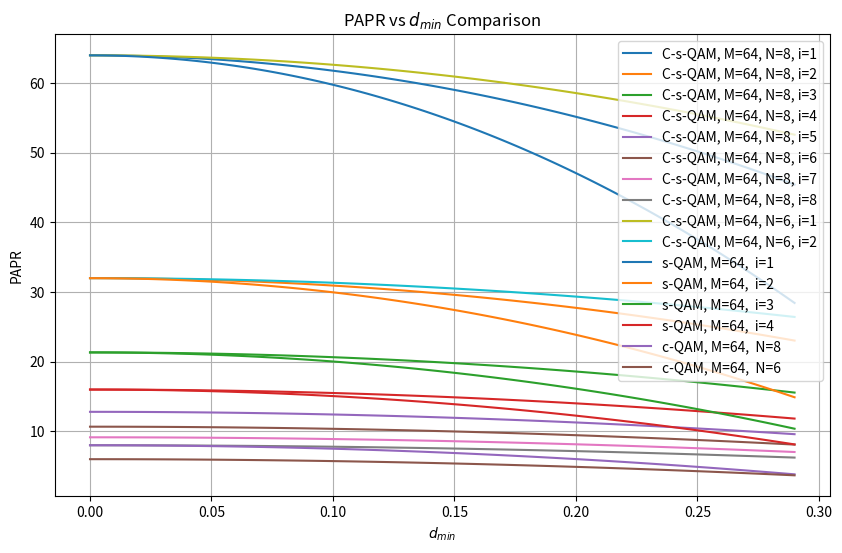

Write Python code to recreate this figure.

import numpy as np
import matplotlib.pyplot as plt

def generate_cqam_radii(dmin, M, N,E_avg):
    # Number of symbols per circle
    n = M // N
    
    # Initialize radii list with R1
    radii = np.zeros(N)
  
    R1 = dmin / (2 * np.sin(np.pi / n))
    radii[0] = R1
    if N > 1:
        radii[1] = np.sqrt(dmin**2 + R1**2 - 2 * R1 * dmin * np.cos(2 * np.pi / n))

    for i in range(2, N):
        R_prev = radii[i-1]
        R_prev_2 = radii[i-2]
        angle_diff = 2 * np.pi / n

        # Calculate radius to maintain dmin with the previous level
        R_next_from_prev = np.sqrt(dmin**2 + R_prev**2 - 2 * R_prev * dmin * np.cos(angle_diff))

        # Calculate radius to maintain dmin with level i-2, taking into account possible angular offset
        angle_offset = (np.pi / n) * ((i % 2) * 2 - (i % 2))
        R_next_from_prev_2 = dmin+R_prev_2

        radii[i] = max(R_next_from_prev, R_next_from_prev_2)

    if N > 1:
       radii[N-1]= np.sqrt(N - np.sum(radii[:N-1]**2))

    return radii
# Probability of erro

def place_cqam_symbols(R, M, N):
    n = M // N  # Symbols per circle
    symbols = []

    for i, r in enumerate(R):
        # Determine if symbols on this circle should be on the axes
        on_axes = (i + 1) % 2 == 0

        # Starting angle: Align with axes for even circles, offset for odd
        start_angle = 0 if on_axes else np.pi / n

        for j in range(n):
            angle = start_angle + j * 2 * np.pi / n
            symbol = np.array([r * np.cos(angle), r * np.sin(angle)])
            symbols.append(symbol)

    return symbols


def generate_c_s_qam_distances(dmin, M, N,E_avg,number_of_spikes):
    # Number of symbols per circle
    n = M // N
    
    # Initialize radii list with R1
       # Initialize radii list with R1
    radii = np.zeros(N)
  
    R1 = dmin / (2 * np.sin(np.pi / n))
    radii[0] = R1
    if N > 1:
        radii[1] = np.sqrt(dmin**2 + R1**2 - 2 * R1 * dmin * np.cos(2 * np.pi / n))

    for i in range(2, N):
        R_prev = radii[i-1]
        R_prev_2 = radii[i-2]
        angle_diff = 2 * np.pi / n

        # Calculate radius to maintain dmin with the previous level
        R_next_from_prev = np.sqrt(dmin**2 + R_prev**2 - 2 * R_prev * dmin * np.cos(angle_diff))

        # Calculate radius to maintain dmin with level i-2, taking into account possible angular offset
        angle_offset = (np.pi / n) * ((i % 2) * 2 - (i % 2))
        R_next_from_prev_2 = np.sqrt(dmin**2 + R_prev_2**2 - 2 * R_prev_2 * dmin * np.cos(2 * angle_diff + angle_offset))

        radii[i] = max(R_next_from_prev, R_next_from_prev_2)
    sum_R_sqr = sum(r**2 * n for r in radii[:-1]) + radii[-1]**2 * (n - number_of_spikes)
    remaining_energy = M * E_avg - sum_R_sqr  # This is the energy budget for the spikes

    # Calculate the spike distance based on remaining energy
    if remaining_energy <= 0:
        raise ValueError("Energy for spikes is not available, try adjusting parameters.")
    
    total_radius_sqr_for_spikes = remaining_energy / number_of_spikes 
    # The spike distance is the additional radius needed beyond the outermost radius
    spike_distance = np.sqrt(total_radius_sqr_for_spikes) 
 
    
    return radii, spike_distance


def place_c_s_qam_symbols(R, M, N,spike_distance,spike_number):
    n = M // N  # Symbols per circle
    symbols = []
    additional_spike_distance = spike_distance - R[-1]
    for i, r in enumerate(R[:-1]):
        # Determine if symbols on this circle should be on the axes
        on_axes = (i + 1) % 2 == 0

        # Starting angle: Align with axes for even circles, offset for odd
        start_angle = 0 if on_axes else np.pi / n

        for j in range(n):
            angle = start_angle + j * 2 * np.pi / n
            symbol = np.array([r * np.cos(angle), r * np.sin(angle)])
            symbols.append(symbol)

        # Place non-spike symbols on the outermost circle
    r = R[-1]  # Radius for the outermost circle
    for j in range(n - spike_number):
        angle = j * 2 * np.pi / n
        symbol = np.array([r * np.cos(angle), r * np.sin(angle)])
        symbols.append(symbol)
    
    # Place spike symbols
    # Starting angle for spikes can be offset from the last non-spike symbol
    start_angle = (n - spike_number) * 2 * np.pi / n
    for j in range(spike_number):
        angle = start_angle + j * 2 * np.pi / n
        # Spike distance is the total radius from the origin to the spike
        symbol = np.array([spike_distance * np.cos(angle), spike_distance * np.sin(angle)])
        symbols.append(symbol)

    return symbols


def generate_spike_qam(base_size, num_spikes, d_min, E_avg):
    # Calculate the number of points per side for the square QAM
    side_length = int(np.sqrt(base_size))
    
    # Determine the step size based on d_min
    step_size = d_min / np.sqrt(2)  # diagonal distance
    
    # Generate the base square QAM constellation points
    x_coords = np.linspace(-step_size * (side_length // 2), step_size * (side_length // 2), side_length)
    y_coords = np.linspace(-step_size * (side_length // 2), step_size * (side_length // 2), side_length)
    xx, yy = np.meshgrid(x_coords, y_coords)
    base_qam_points = xx.flatten() + 1j * yy.flatten()
    
    # Calculate the half-diagonal (distance to a corner point)
    half_diagonal = np.sqrt((max(x_coords) ** 2) + (max(y_coords) ** 2))

    # Calculate the sum of squared distances of the points from the origin,
    # excluding the energy contribution from the corner points that will become spikes
    sum_f_distances = np.sum(np.abs(base_qam_points) ** 2) - min(num_spikes,4 ) * (half_diagonal ** 2)


    # Calculate the total energy budget based on E_avg and base_size
    total_energy_budget = base_size * E_avg

    # Remaining energy for spikes
    remaining_energy_for_spikes = total_energy_budget - sum_f_distances

    if remaining_energy_for_spikes <= 0:
        raise ValueError("Not enough energy budget for spikes, increase E_avg or reduce base_size")

    # Calculate the spike distance
    spike_energy_per_spike = remaining_energy_for_spikes / min(num_spikes, 4)  # Energy per spike
    spike_distance = np.sqrt(spike_energy_per_spike)  # Distance from the origin for each spike

    # Determine the positions for the corner points to be replaced by spikes
    corner_indices = [
        0,  # Bottom-left
        side_length - 1,  # Bottom-right
        len(base_qam_points) - side_length,  # Top-left
        len(base_qam_points) - 1  # Top-right
    ]
    

    # Replace the corner points with spikes, ensuring they maintain the minimum distance d_min
    for i in range(min(num_spikes,4 )):  # Ensure we do not exceed the four corners
        index = corner_indices[i]
        # Move the corner point outwards by spike_distance to create the spike
        angle = np.angle(base_qam_points[index])
        base_qam_points[index] += np.exp(1j * angle) * spike_distance

    return base_qam_points,spike_distance


def calculate_papr_spike_qam(base_size, num_spikes, d_min, E_avg):
    qam_points,spike_distance1= generate_spike_qam(base_size, num_spikes, d_min, E_avg)
    # Calculate PAPR: max power / average power
    papr = spike_distance1 ** 2 / E_avg
    return papr



def calculate_papr_cqam(d_min, M, N, E_avg):
    radii = generate_cqam_radii(d_min, M, N, E_avg)
    rmax = radii[-1]
    papr = rmax**2 / E_avg
    return papr

def calculate_papr_cs_qam(d_min, M, N, E_avg, num_spikes):
    radii, spike_distance = generate_c_s_qam_distances(d_min, M, N, E_avg, num_spikes)
    rmax = spike_distance if num_spikes > 0 else radii[-1]
    papr = rmax**2 / E_avg
    return papr

# Initialize arrays to store PAPR values for different configurations
papr_values_cqam_n = []
papr_values_cqam_n8 = []
papr_values_cs_qam_i1 = []
papr_values_cs_qam_i2 = []
papr_values_cs_qam_i3 = []
papr_values_cs_qam_i4 = []
papr_values_cs_qam_i5 = []
papr_values_cs_qam_i6 = []
papr_values_cs_qam_i7 = []
papr_values_cs_qam_i8 = []
papr_values_cs_qam_i11 = []
papr_values_cs_qam_i12 = []
papr_values_s_qam_i1 = []
papr_values_s_qam_i2 = []
papr_values_s_qam_i3 = []
papr_values_s_qam_i4 = []
papr_values_c_qam_i1 = []
papr_values_c_qam_i2 = []

# ... more arrays for i=2, i=3, and i= ...

d_min_values = np.linspace(0, 0.29, 100)

# Calculate PAPR for each d_min value for C-QAM and C-s-QAM
for d_min in d_min_values:
    
    
    papr_cs_qam_i1 = calculate_papr_cs_qam(d_min, 64, 8, 1, 1)
    papr_cs_qam_i2 = calculate_papr_cs_qam(d_min, 64, 8, 1, 2)
    papr_cs_qam_i3 = calculate_papr_cs_qam(d_min, 64, 8, 1, 3)
    papr_cs_qam_i4 = calculate_papr_cs_qam(d_min, 64, 8, 1,4)
    papr_cs_qam_i5 = calculate_papr_cs_qam(d_min, 64, 8, 1,5)
    papr_cs_qam_i6 = calculate_papr_cs_qam(d_min, 64, 8, 1,6)
    papr_cs_qam_i7 = calculate_papr_cs_qam(d_min, 64, 8, 1,7)
    papr_cs_qam_i8 = calculate_papr_cs_qam(d_min, 64, 8, 1,8)
    papr_cs_qam_i11 = calculate_papr_cs_qam(d_min, 64, 6, 1,1)
    papr_cs_qam_i12 = calculate_papr_cs_qam(d_min, 64, 6, 1,2)

    papr_s_qam_i1 = calculate_papr_spike_qam(64, 1, d_min, 1)
    papr_s_qam_i2 = calculate_papr_spike_qam(64, 2, d_min, 1)
    papr_s_qam_i3 = calculate_papr_spike_qam(64, 3, d_min, 1)
    papr_s_qam_i4 = calculate_papr_spike_qam(64, 4, d_min, 1)
    papr_c_qam_i1 = calculate_papr_cqam(d_min,64, 8, 1)
    papr_c_qam_i2 = calculate_papr_cqam(d_min,64, 6, 1)
    
    # ... calculations for i=2, i=3, and i= ...

    papr_values_cs_qam_i1.append(papr_cs_qam_i1)
   
    papr_values_cs_qam_i2.append(papr_cs_qam_i2)
    papr_values_cs_qam_i3.append(papr_cs_qam_i3)
    papr_values_cs_qam_i4.append(papr_cs_qam_i4)
    papr_values_cs_qam_i5.append(papr_cs_qam_i5)
    papr_values_cs_qam_i6.append(papr_cs_qam_i6)
    papr_values_cs_qam_i7.append(papr_cs_qam_i7)
    papr_values_cs_qam_i8.append(papr_cs_qam_i8)
    papr_values_cs_qam_i11.append(papr_cs_qam_i11)
    papr_values_cs_qam_i12.append(papr_cs_qam_i12)

    papr_values_s_qam_i1.append(papr_s_qam_i1)
    papr_values_s_qam_i2.append(papr_s_qam_i2)
    papr_values_s_qam_i3.append(papr_s_qam_i3)
    papr_values_s_qam_i4.append(papr_s_qam_i4)
    # ... append values for i=2, i=3, and i= ...
    papr_values_c_qam_i1.append(papr_c_qam_i1)
    papr_values_c_qam_i2.append(papr_c_qam_i2)
# Plotting
plt.figure(figsize=(10, 6))


plt.plot(d_min_values, papr_values_cs_qam_i1, label='C-s-QAM, M=64, N=8, i=1')
plt.plot(d_min_values, papr_values_cs_qam_i2, label='C-s-QAM, M=64, N=8, i=2')
plt.plot(d_min_values, papr_values_cs_qam_i3, label='C-s-QAM, M=64, N=8, i=3')
plt.plot(d_min_values, papr_values_cs_qam_i4, label='C-s-QAM, M=64, N=8, i=4')
plt.plot(d_min_values, papr_values_cs_qam_i5, label='C-s-QAM, M=64, N=8, i=5')
plt.plot(d_min_values, papr_values_cs_qam_i6, label='C-s-QAM, M=64, N=8, i=6')
plt.plot(d_min_values, papr_values_cs_qam_i7, label='C-s-QAM, M=64, N=8, i=7')
plt.plot(d_min_values, papr_values_cs_qam_i8, label='C-s-QAM, M=64, N=8, i=8')
plt.plot(d_min_values, papr_values_cs_qam_i11, label='C-s-QAM, M=64, N=6, i=1')
plt.plot(d_min_values, papr_values_cs_qam_i12, label='C-s-QAM, M=64, N=6, i=2')
plt.plot(d_min_values, papr_values_s_qam_i1, label='s-QAM, M=64,  i=1')
plt.plot(d_min_values, papr_values_s_qam_i2, label='s-QAM, M=64,  i=2')
plt.plot(d_min_values, papr_values_s_qam_i3, label='s-QAM, M=64,  i=3')
plt.plot(d_min_values, papr_values_s_qam_i4, label='s-QAM, M=64,  i=4')
plt.plot(d_min_values, papr_values_c_qam_i1, label='c-QAM, M=64,  N=8')
plt.plot(d_min_values, papr_values_c_qam_i2, label='c-QAM, M=64,  N=6' )
# ... plot lines for i=2, i=3, and i= ...

plt.grid(True)
plt.xlabel('$d_{min}$')
plt.ylabel('PAPR')
plt.title('PAPR vs $d_{min}$ Comparison')
plt.legend()
plt.show()

    